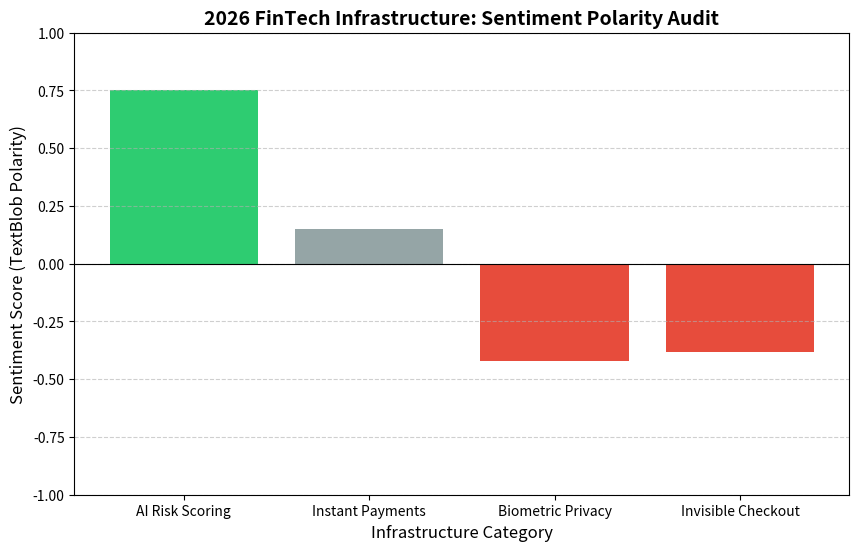

The script that saved this image:
import matplotlib.pyplot as plt

# Data representing the Sentiment Audit findings
categories = ['AI Risk Scoring', 'Instant Payments', 'Biometric Privacy', 'Invisible Checkout']
# Polarity scores: Positive for efficiency, Negative for privacy concerns
sentiment_scores = [0.75, 0.15, -0.42, -0.38] 

# Apply conditional colors: Green for positive, Gray for neutral, Red for negative
colors = ['#2ecc71' if x > 0.5 else '#95a5a6' if x >= 0 else '#e74c3c' for x in sentiment_scores]

plt.figure(figsize=(10, 6))
plt.bar(categories, sentiment_scores, color=colors)

# Professional Formatting
plt.axhline(0, color='black', linewidth=0.8) # Baseline at zero
plt.ylim(-1, 1) # Full range of TextBlob polarity
plt.title('2026 FinTech Infrastructure: Sentiment Polarity Audit', fontsize=14, fontweight='bold')
plt.ylabel('Sentiment Score (TextBlob Polarity)', fontsize=12)
plt.xlabel('Infrastructure Category', fontsize=12)
plt.grid(axis='y', linestyle='--', alpha=0.6)

# CRITICAL: This line creates the image file in your GitHub folder
plt.savefig('sentiment_audit_chart.png', dpi=300, bbox_inches='tight')

# Display the chart locally
plt.show()
